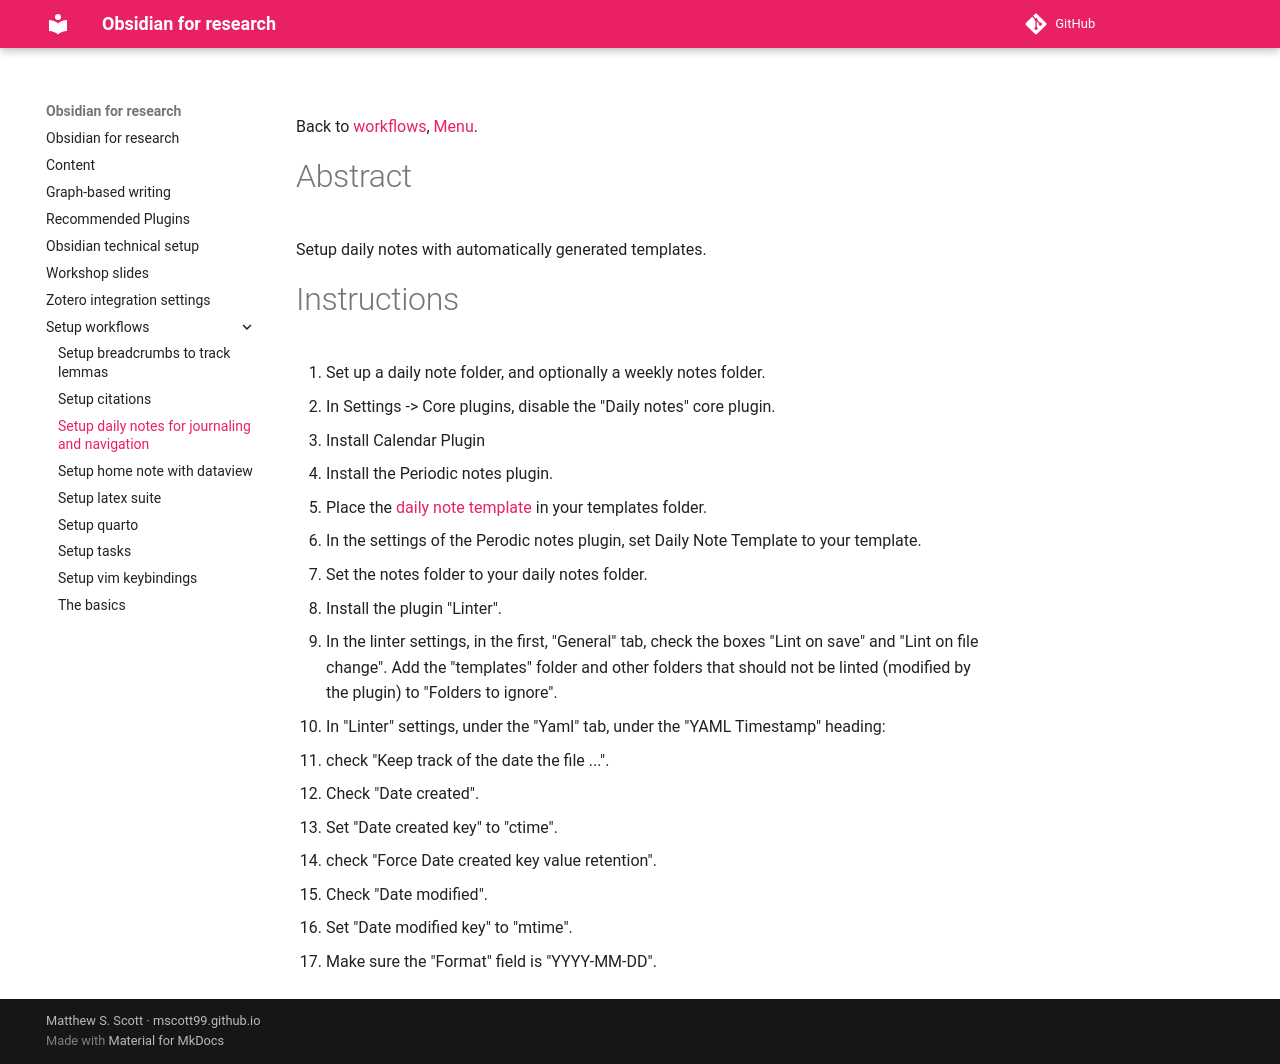

repository: mscott99/matthew_s_scott_zettel · page: Setup workflows/Setup daily notes for journaling and navigation/index.html · generator: mkdocs

Back to [[Workflows|workflows]], [[Menu]].
# Abstract
Setup daily notes with automatically generated templates.

# Instructions
1. Set up a daily note folder, and optionally a weekly notes folder.
2. In Settings ->  Core plugins, disable the "Daily notes" core plugin.
2. Install Calendar Plugin
3. Install the Periodic notes plugin.
4. Place the [daily note template](https://raw.githubusercontent.com/mscott99/matthewscott-blog/main/files/daily%20note%20template.md) in your templates folder.
5. In the settings of the Perodic notes plugin, set Daily Note Template to your template.
6. Set the notes folder to your daily notes folder.
7. Install the plugin "Linter".
8. In the linter settings, in the first, "General" tab, check the boxes "Lint on save" and "Lint on file change". Add the "templates" folder and other folders that should not be linted (modified by the plugin) to "Folders to ignore".
9. In "Linter" settings, under the "Yaml" tab, under the "YAML Timestamp" heading:
  - check "Keep track of the date the file ...".
  - Check "Date created". 
  - Set "Date created key" to "ctime".
  - check "Force Date created key value retention".
  - Check "Date modified".
  - Set "Date modified key" to "mtime".
  - Make sure the "Format" field is "YYYY-MM-DD".
